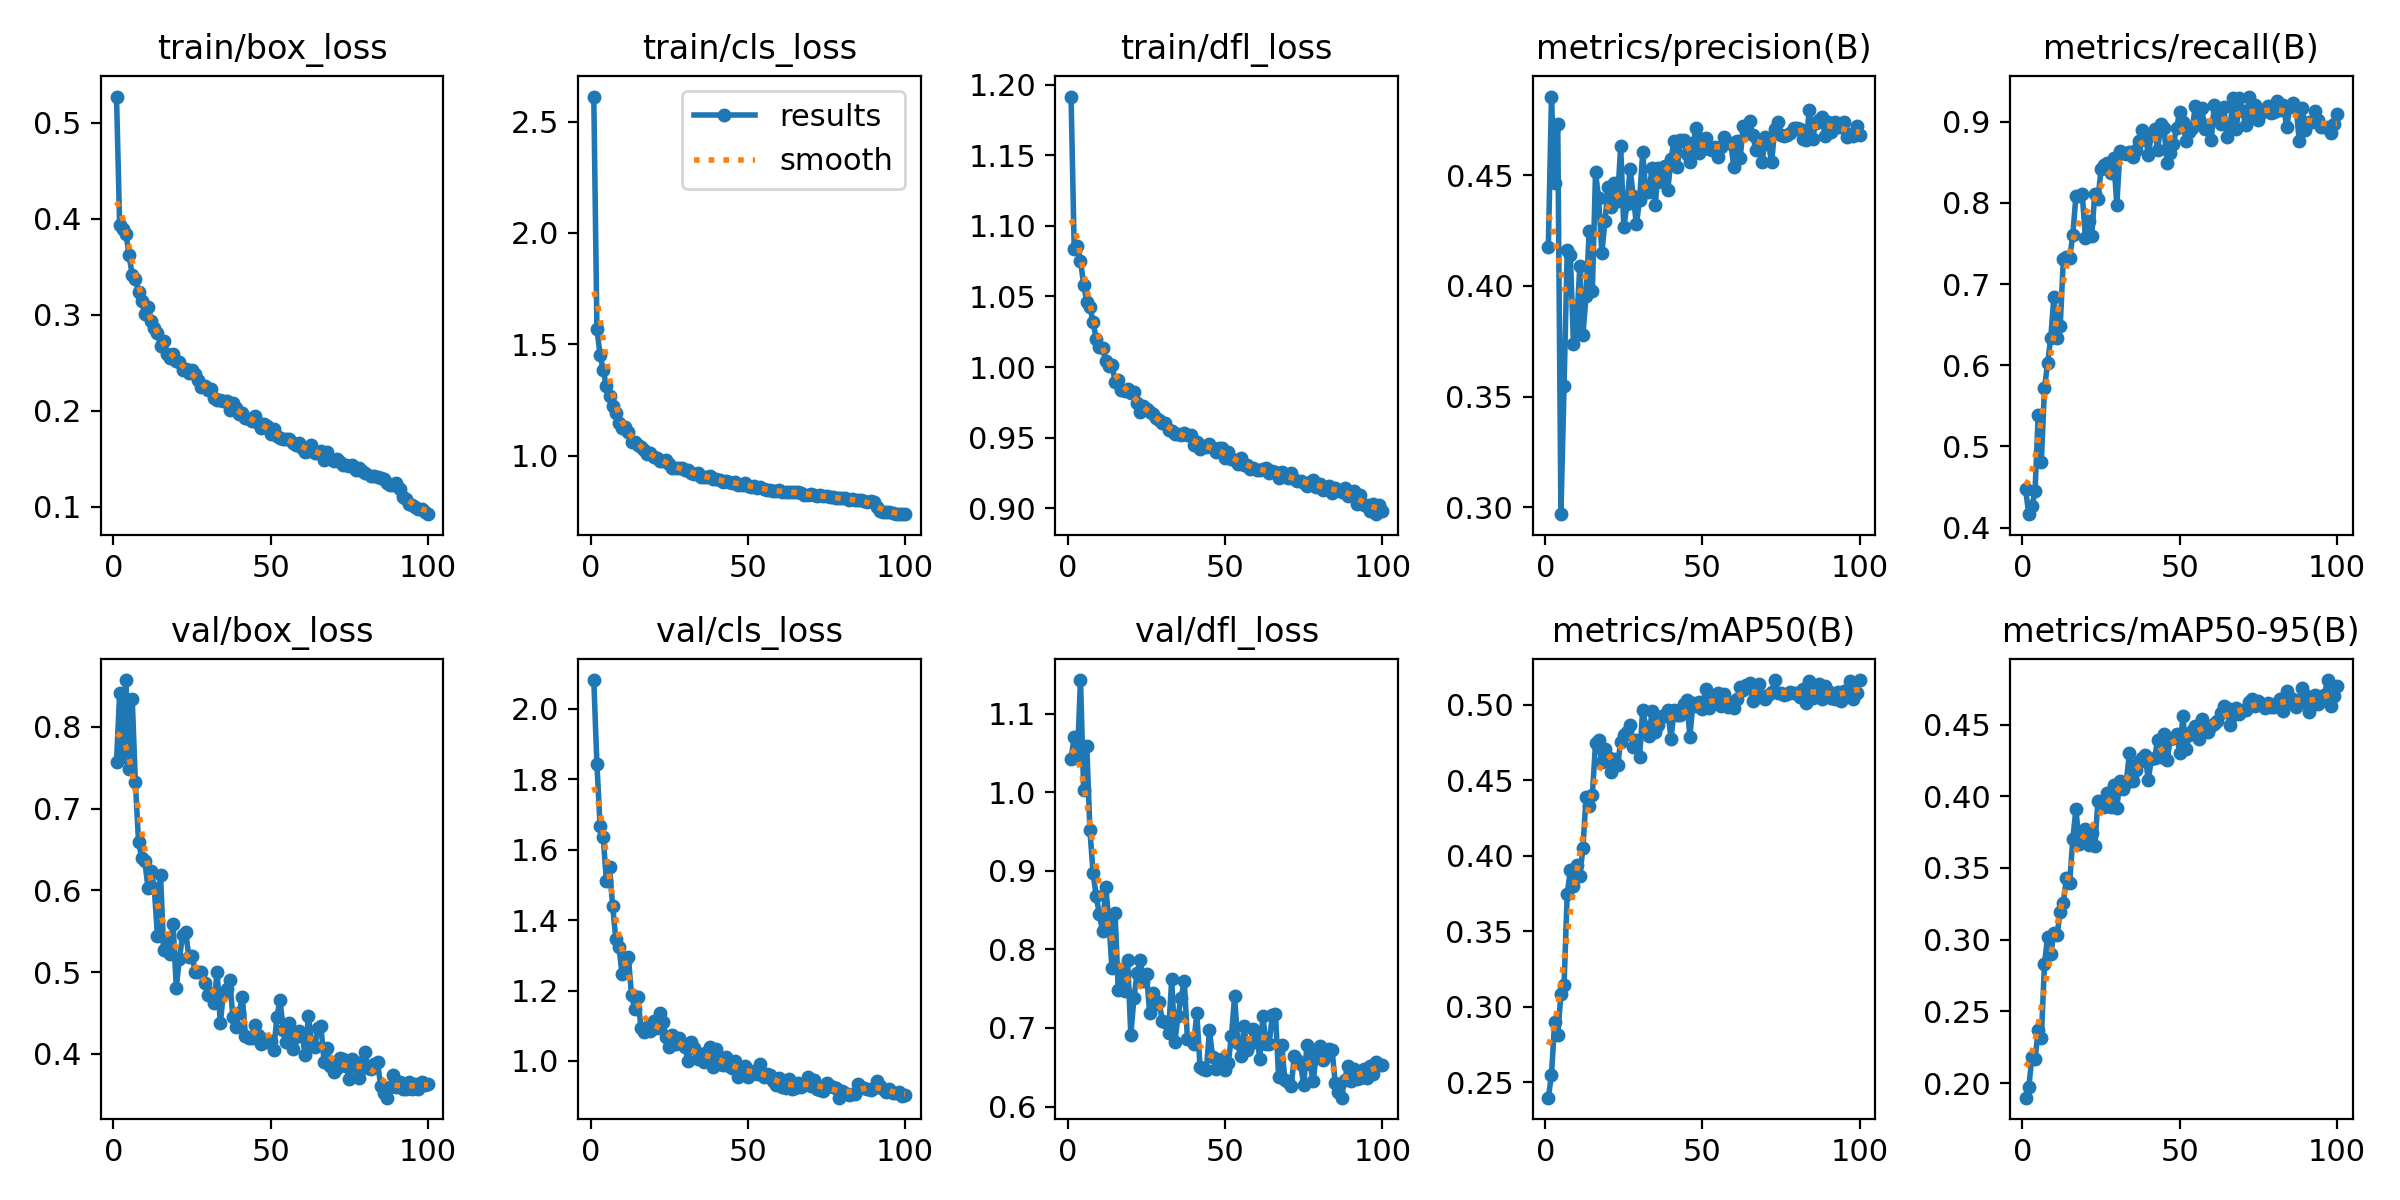

Values plotted in this chart, from the file beside it:
epoch, train/box_loss, train/cls_loss, train/dfl_loss, metrics/precision(B), metrics/recall(B), metrics/mAP50(B), metrics/mAP50-95(B), val/box_loss, val/cls_loss, val/dfl_loss, lr/pg0, lr/pg1, lr/pg2
1, 0.5273, 2.613, 1.192, 0.4176, 0.447, 0.2397, 0.1898, 0.757, 2.081, 1.043, 0.000158, 0.000158, 0.000158
2, 0.393, 1.568, 1.084, 0.4855, 0.4166, 0.2548, 0.1971, 0.8416, 1.842, 1.07, 0.0003135, 0.0003135, 0.0003135
3, 0.3898, 1.452, 1.086, 0.4464, 0.4263, 0.2895, 0.2178, 0.7627, 1.667, 1.043, 0.0004659, 0.0004659, 0.0004659
4, 0.3843, 1.384, 1.075, 0.4731, 0.4448, 0.281, 0.2167, 0.8571, 1.636, 1.143, 0.0004619, 0.0004619, 0.0004619
5, 0.362, 1.312, 1.058, 0.2968, 0.5389, 0.3084, 0.2367, 0.7487, 1.512, 1.003, 0.0004619, 0.0004619, 0.0004619
6, 0.3412, 1.266, 1.046, 0.3546, 0.4814, 0.3144, 0.2316, 0.8338, 1.55, 1.059, 0.0004572, 0.0004572, 0.0004572
7, 0.3371, 1.224, 1.042, 0.416, 0.5716, 0.3746, 0.2832, 0.732, 1.44, 0.9514, 0.0004524, 0.0004524, 0.0004524
8, 0.3233, 1.192, 1.032, 0.4138, 0.6027, 0.3903, 0.3021, 0.6596, 1.346, 0.8973, 0.0004477, 0.0004477, 0.0004477
9, 0.3144, 1.147, 1.02, 0.3735, 0.6339, 0.3802, 0.2898, 0.6396, 1.324, 0.8675, 0.000443, 0.000443, 0.000443
10, 0.3007, 1.125, 1.014, 0.3824, 0.6847, 0.3938, 0.3049, 0.6362, 1.246, 0.8445, 0.0004383, 0.0004383, 0.0004383
11, 0.308, 1.127, 1.014, 0.4088, 0.6343, 0.3864, 0.3031, 0.6031, 1.282, 0.8231, 0.0004336, 0.0004336, 0.0004336
12, 0.2932, 1.105, 1.004, 0.3778, 0.6485, 0.4052, 0.3193, 0.6239, 1.294, 0.88, 0.0004289, 0.0004289, 0.0004289
13, 0.2866, 1.063, 1, 0.3956, 0.7309, 0.4388, 0.3259, 0.6031, 1.187, 0.8381, 0.0004242, 0.0004242, 0.0004242
14, 0.281, 1.063, 1.002, 0.425, 0.7337, 0.4327, 0.3433, 0.5446, 1.149, 0.7758, 0.0004194, 0.0004194, 0.0004194
15, 0.2673, 1.05, 0.9897, 0.3975, 0.7322, 0.4405, 0.3397, 0.6189, 1.181, 0.8466, 0.0004147, 0.0004147, 0.0004147
16, 0.2726, 1.038, 0.9909, 0.4513, 0.7601, 0.4744, 0.3699, 0.5274, 1.095, 0.7479, 0.00041, 0.00041, 0.00041
17, 0.2591, 1.024, 0.984, 0.4396, 0.8087, 0.4765, 0.3912, 0.537, 1.083, 0.7754, 0.0004053, 0.0004053, 0.0004053
18, 0.2554, 1.009, 0.9828, 0.4147, 0.8081, 0.4618, 0.3669, 0.522, 1.096, 0.7466, 0.0004006, 0.0004006, 0.0004006
19, 0.2587, 1.01, 0.9846, 0.4293, 0.8113, 0.4706, 0.3755, 0.5585, 1.085, 0.7862, 0.0003959, 0.0003959, 0.0003959
20, 0.2521, 0.9941, 0.9818, 0.4445, 0.7573, 0.4655, 0.3775, 0.4811, 1.114, 0.6909, 0.0003912, 0.0003912, 0.0003912
21, 0.2512, 0.9894, 0.9824, 0.4356, 0.7782, 0.4552, 0.3658, 0.5163, 1.094, 0.7386, 0.0003865, 0.0003865, 0.0003865
22, 0.2428, 0.9776, 0.9743, 0.4466, 0.7587, 0.4642, 0.3747, 0.5449, 1.137, 0.77, 0.0003817, 0.0003817, 0.0003817
23, 0.2432, 0.9746, 0.9679, 0.4384, 0.8115, 0.46, 0.3652, 0.5489, 1.11, 0.7868, 0.000377, 0.000377, 0.000377
24, 0.2394, 0.9788, 0.9727, 0.4632, 0.8044, 0.4751, 0.397, 0.5188, 1.067, 0.7604, 0.0003723, 0.0003723, 0.0003723
25, 0.2427, 0.9631, 0.9701, 0.4265, 0.842, 0.4798, 0.3944, 0.5196, 1.04, 0.7685, 0.0003676, 0.0003676, 0.0003676
26, 0.2382, 0.9437, 0.9679, 0.437, 0.8473, 0.4818, 0.3923, 0.5004, 1.073, 0.7186, 0.0003629, 0.0003629, 0.0003629
27, 0.232, 0.9433, 0.9664, 0.4529, 0.8487, 0.4863, 0.4026, 0.4998, 1.05, 0.7439, 0.0003582, 0.0003582, 0.0003582
28, 0.2252, 0.9444, 0.9636, 0.4407, 0.8368, 0.4719, 0.3927, 0.5002, 1.066, 0.7301, 0.0003535, 0.0003535, 0.0003535
29, 0.2253, 0.9427, 0.9628, 0.4278, 0.8554, 0.4764, 0.4077, 0.4861, 1.05, 0.7334, 0.0003488, 0.0003488, 0.0003488
30, 0.222, 0.9344, 0.9606, 0.4387, 0.7975, 0.4651, 0.3921, 0.4723, 1.039, 0.7094, 0.000344, 0.000344, 0.000344
31, 0.2222, 0.9334, 0.9601, 0.4603, 0.8638, 0.4967, 0.4106, 0.474, 0.9994, 0.7073, 0.0003393, 0.0003393, 0.0003393
32, 0.2133, 0.924, 0.9551, 0.4426, 0.8617, 0.4854, 0.4049, 0.4616, 1.053, 0.6934, 0.0003346, 0.0003346, 0.0003346
33, 0.2109, 0.9163, 0.9547, 0.4426, 0.8604, 0.4795, 0.4094, 0.5004, 1.037, 0.7618, 0.0003299, 0.0003299, 0.0003299
34, 0.2117, 0.9213, 0.9524, 0.4534, 0.8626, 0.4956, 0.43, 0.4372, 1.006, 0.6819, 0.0003252, 0.0003252, 0.0003252
35, 0.2097, 0.9047, 0.9523, 0.4367, 0.8569, 0.4821, 0.4103, 0.4747, 1.019, 0.7151, 0.0003205, 0.0003205, 0.0003205
36, 0.2099, 0.9042, 0.9519, 0.4532, 0.8657, 0.4866, 0.418, 0.479, 0.9962, 0.7386, 0.0003158, 0.0003158, 0.0003158
37, 0.201, 0.9019, 0.9532, 0.4471, 0.8765, 0.4929, 0.4239, 0.4897, 1.025, 0.7597, 0.0003111, 0.0003111, 0.0003111
38, 0.2077, 0.9083, 0.9521, 0.454, 0.89, 0.4925, 0.4268, 0.445, 1.039, 0.686, 0.0003063, 0.0003063, 0.0003063
39, 0.2025, 0.8953, 0.9517, 0.4434, 0.8854, 0.4964, 0.429, 0.4334, 0.9815, 0.685, 0.0003016, 0.0003016, 0.0003016
40, 0.197, 0.8939, 0.9444, 0.4574, 0.8595, 0.4775, 0.4113, 0.4498, 1.033, 0.6802, 0.0002969, 0.0002969, 0.0002969
41, 0.1979, 0.8904, 0.9471, 0.4655, 0.8842, 0.4963, 0.4261, 0.4701, 0.9925, 0.719, 0.0002922, 0.0002922, 0.0002922
42, 0.1926, 0.8815, 0.942, 0.4538, 0.8909, 0.4931, 0.4266, 0.4223, 0.9877, 0.6502, 0.0002875, 0.0002875, 0.0002875
43, 0.1919, 0.8863, 0.944, 0.4658, 0.8659, 0.4932, 0.4395, 0.4199, 1.012, 0.6481, 0.0002828, 0.0002828, 0.0002828
44, 0.1896, 0.8828, 0.9432, 0.4658, 0.8974, 0.5004, 0.4271, 0.4194, 0.9857, 0.646, 0.0002781, 0.0002781, 0.0002781
45, 0.1942, 0.8767, 0.9454, 0.4597, 0.8923, 0.5035, 0.4437, 0.4358, 0.9798, 0.697, 0.0002734, 0.0002734, 0.0002734
46, 0.1872, 0.88, 0.9424, 0.456, 0.8495, 0.479, 0.4251, 0.4232, 1.001, 0.6634, 0.0002686, 0.0002686, 0.0002686
47, 0.182, 0.8666, 0.94, 0.4646, 0.8621, 0.5011, 0.44, 0.412, 0.9548, 0.6476, 0.0002639, 0.0002639, 0.0002639
48, 0.1867, 0.8702, 0.9424, 0.4712, 0.8728, 0.4994, 0.4409, 0.4176, 0.9814, 0.6587, 0.0002592, 0.0002592, 0.0002592
49, 0.1841, 0.8768, 0.9427, 0.4599, 0.8923, 0.5021, 0.4438, 0.4146, 0.9866, 0.6609, 0.0002545, 0.0002545, 0.0002545
50, 0.1758, 0.8641, 0.9354, 0.4665, 0.9126, 0.4975, 0.4301, 0.4161, 0.9533, 0.6468, 0.0002498, 0.0002498, 0.0002498
51, 0.1813, 0.8585, 0.9401, 0.4667, 0.8997, 0.5105, 0.4557, 0.4049, 0.9716, 0.6556, 0.0002451, 0.0002451, 0.0002451
52, 0.1736, 0.8643, 0.9351, 0.4619, 0.8764, 0.4977, 0.4328, 0.4451, 0.9657, 0.6897, 0.0002404, 0.0002404, 0.0002404
53, 0.1718, 0.8527, 0.9343, 0.4613, 0.8872, 0.5025, 0.4424, 0.4663, 0.964, 0.7406, 0.0002357, 0.0002357, 0.0002357
54, 0.1711, 0.8593, 0.9311, 0.4626, 0.8926, 0.5033, 0.4452, 0.4288, 0.9915, 0.6811, 0.000231, 0.000231, 0.000231
55, 0.1706, 0.8509, 0.9358, 0.4581, 0.9201, 0.508, 0.4488, 0.4148, 0.9545, 0.6646, 0.0002262, 0.0002262, 0.0002262
56, 0.1705, 0.8458, 0.9309, 0.4629, 0.9028, 0.499, 0.4398, 0.4381, 0.9632, 0.702, 0.0002215, 0.0002215, 0.0002215
57, 0.1664, 0.8452, 0.9307, 0.4673, 0.9165, 0.5073, 0.4536, 0.4055, 0.9601, 0.6724, 0.0002168, 0.0002168, 0.0002168
58, 0.1641, 0.8415, 0.9278, 0.4647, 0.8913, 0.4986, 0.4471, 0.421, 0.9444, 0.6802, 0.0002121, 0.0002121, 0.0002121
59, 0.1668, 0.8399, 0.9283, 0.4646, 0.8957, 0.5015, 0.445, 0.4275, 0.9316, 0.6986, 0.0002074, 0.0002074, 0.0002074
60, 0.1612, 0.8454, 0.9271, 0.4535, 0.8771, 0.4977, 0.4487, 0.424, 0.9516, 0.692, 0.0002027, 0.0002027, 0.0002027
... 40 more rows
